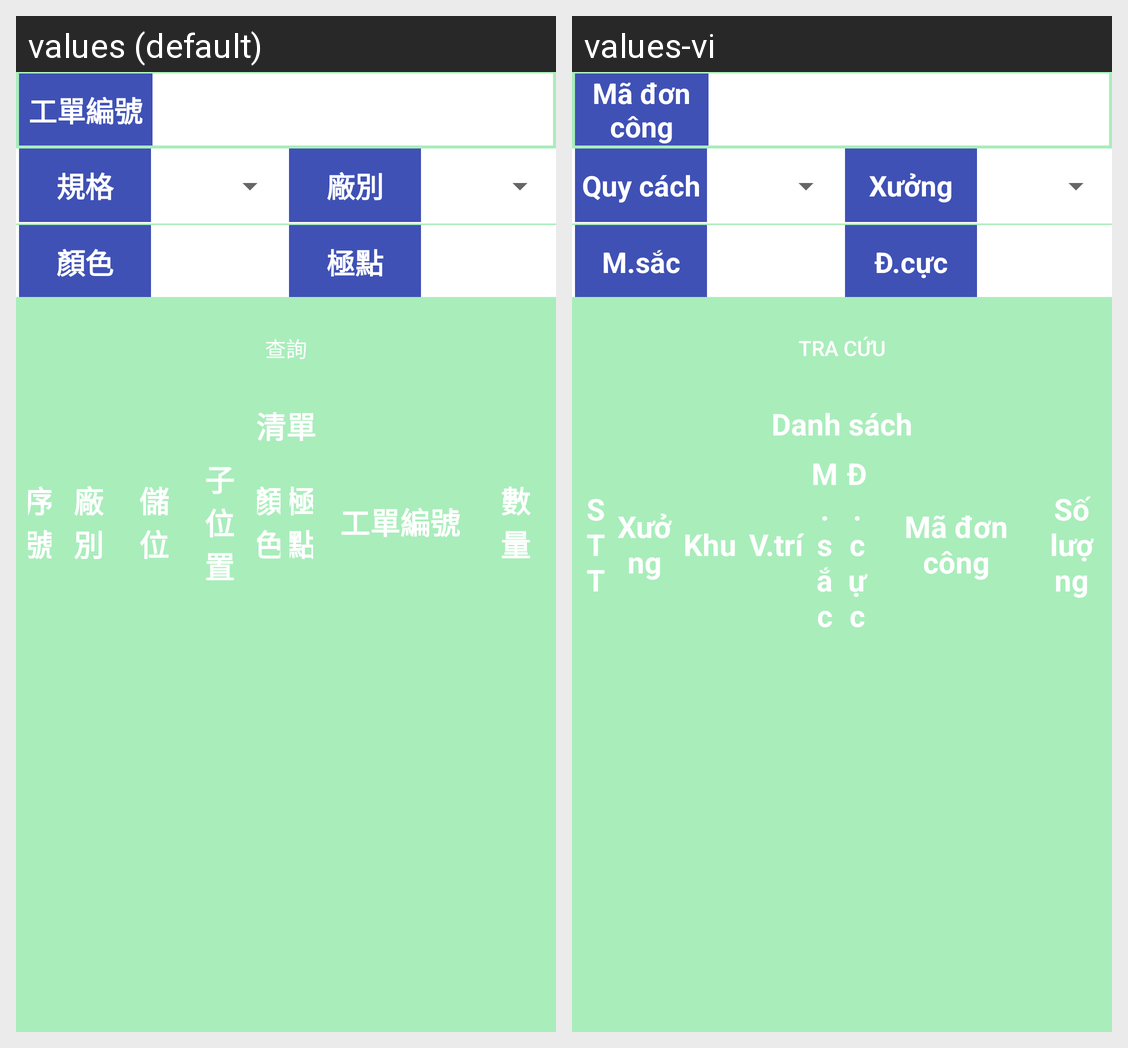

For this localized Android screen grid, give each drawn string resource with its value in every locale shown.
Android screen res/layout/demo.xml rendered under 2 locales, left to right: values (default), values-vi. Device: Nexus 5 (rendered at 1080×1920; each locale shown at half size, 540×960, under a caption strip naming it); theme Theme.NgungTinh.
Strings drawn on this screen, with the default value and each locale's value (text and hints the layout hard-codes, and strings that could not be matched under every locale, appear in the picture but are not listed):

sc_doncong
  values: 工單編號
  values-vi: Mã đơn công

sc_quycach
  values: 規格
  values-vi: Quy cách

nt_sxuong
  values: 廠別
  values-vi: Xưởng

sc_mausac
  values: 顏色
  values-vi: M.sắc

nt_daucuc
  values: 極點
  values-vi: Đ.cực

btn_nt03
  values: 查詢
  values-vi: TRA CỨU

nt_danhsach
  values: 清單
  values-vi: Danh sách

tt_stt
  values: 序號
  values-vi: STT

nt_skhu
  values: 儲位
  values-vi: Khu

nt_scon
  values: 子位置
  values-vi: V.trí

sc_soluong
  values: 數量
  values-vi: Số lượng
